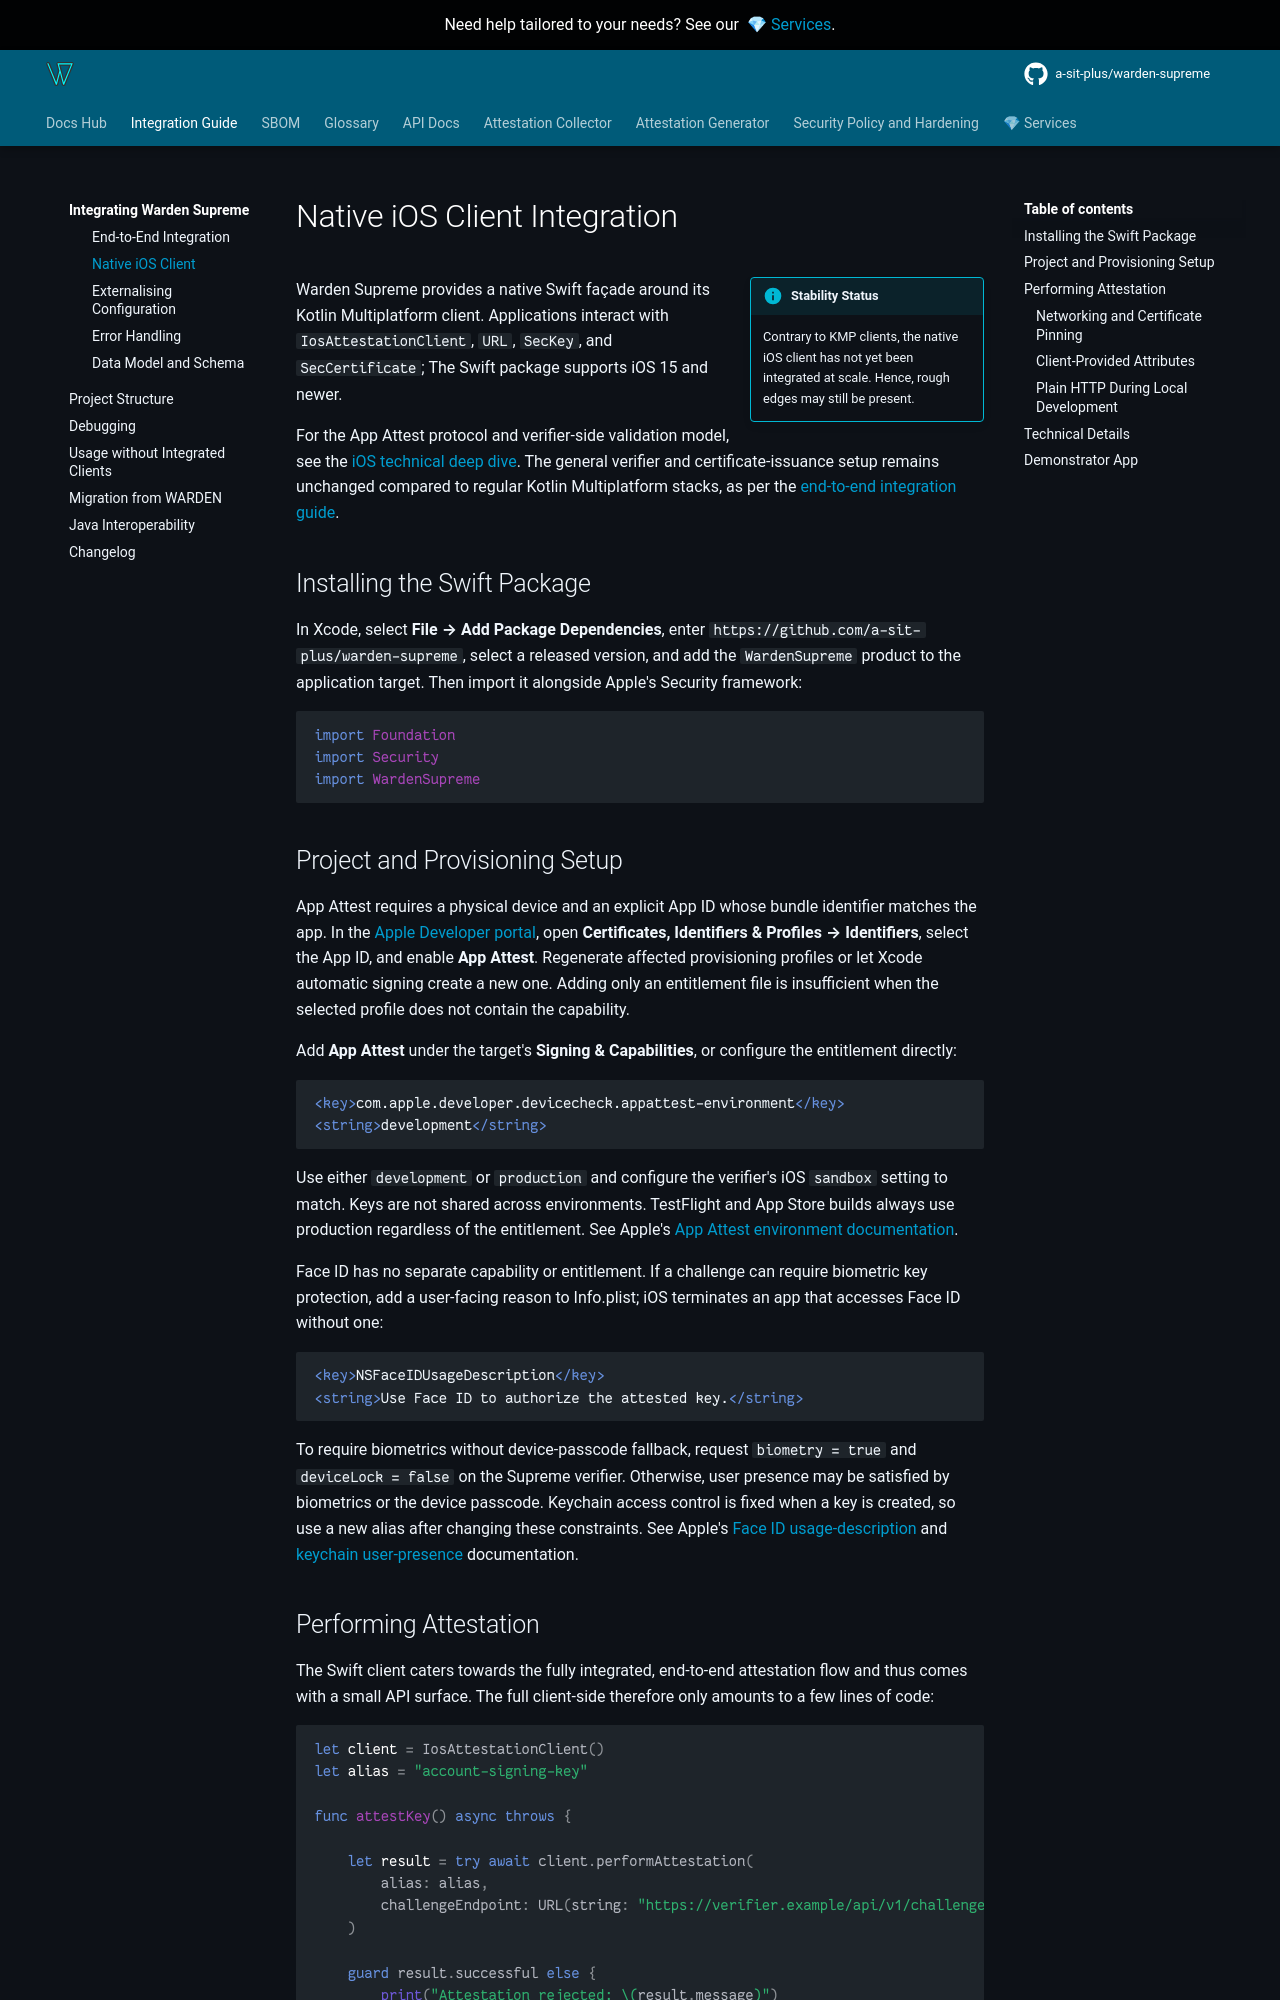

repository: a-sit-plus/warden-supreme · page: 1.2.0/integration/ios/index.html · generator: mkdocs

# Native iOS Client Integration

!!! info inline end "Stability Status"
    Contrary to KMP clients, the native iOS client has not yet been integrated at scale.
    Hence, rough edges may still be present.

Warden Supreme provides a native Swift façade around its Kotlin Multiplatform client. Applications interact with
`IosAttestationClient`, `URL`, `SecKey`, and `SecCertificate`; The Swift package supports iOS 15 and newer.

For the App Attest protocol and verifier-side validation model, see the
[iOS technical deep dive](../technical/ios.md). The general verifier and certificate-issuance setup remains unchanged compared
to regular Kotlin Multiplatform stacks, as per the [end-to-end integration guide](supreme.md).

## Installing the Swift Package

In Xcode, select **File → Add Package Dependencies**, enter
`https://github.com/a-sit-plus/warden-supreme`, select a released version, and add the `WardenSupreme` product to the
application target. Then import it alongside Apple's Security framework:

```swift
import Foundation
import Security
import WardenSupreme
```

## Project and Provisioning Setup

App Attest requires a physical device and an explicit App ID whose bundle identifier matches the app. In the
[Apple Developer portal](https://developer.apple.com/help/account/identifiers/enable-app-capabilities), open
**Certificates, Identifiers & Profiles → Identifiers**, select the App ID, and enable **App Attest**. Regenerate affected
provisioning profiles or let Xcode automatic signing create a new one. Adding only an entitlement file is insufficient
when the selected profile does not contain the capability.

Add **App Attest** under the target's **Signing & Capabilities**, or configure the entitlement directly:

```xml
<key>com.apple.developer.devicecheck.appattest-environment</key>
<string>development</string>
```

Use either `development` or `production` and configure the verifier's iOS `sandbox` setting to match.
Keys are not shared across environments.
TestFlight and App Store builds always use production regardless of the entitlement. See Apple's
[App Attest environment documentation](https://developer.apple.com/documentation/bundleresources/entitlements/com.apple.developer.devicecheck.appattest-environment).

Face ID has no separate capability or entitlement. If a challenge can require biometric key protection, add a
user-facing reason to Info.plist; iOS terminates an app that accesses Face ID without one:

```xml
<key>NSFaceIDUsageDescription</key>
<string>Use Face ID to authorize the attested key.</string>
```

To require biometrics without device-passcode fallback, request `biometry = true` and `deviceLock = false` on the Supreme verifier.
Otherwise, user presence may be satisfied by biometrics or the device passcode. Keychain access control is fixed when a key is
created, so use a new alias after changing these constraints. See Apple's
[Face ID usage-description](https://developer.apple.com/documentation/bundleresources/information-property-list/nsfaceidusagedescription)
and [keychain user-presence](https://developer.apple.com/documentation/security/secaccesscontrolcreateflags/userpresence)
documentation.
